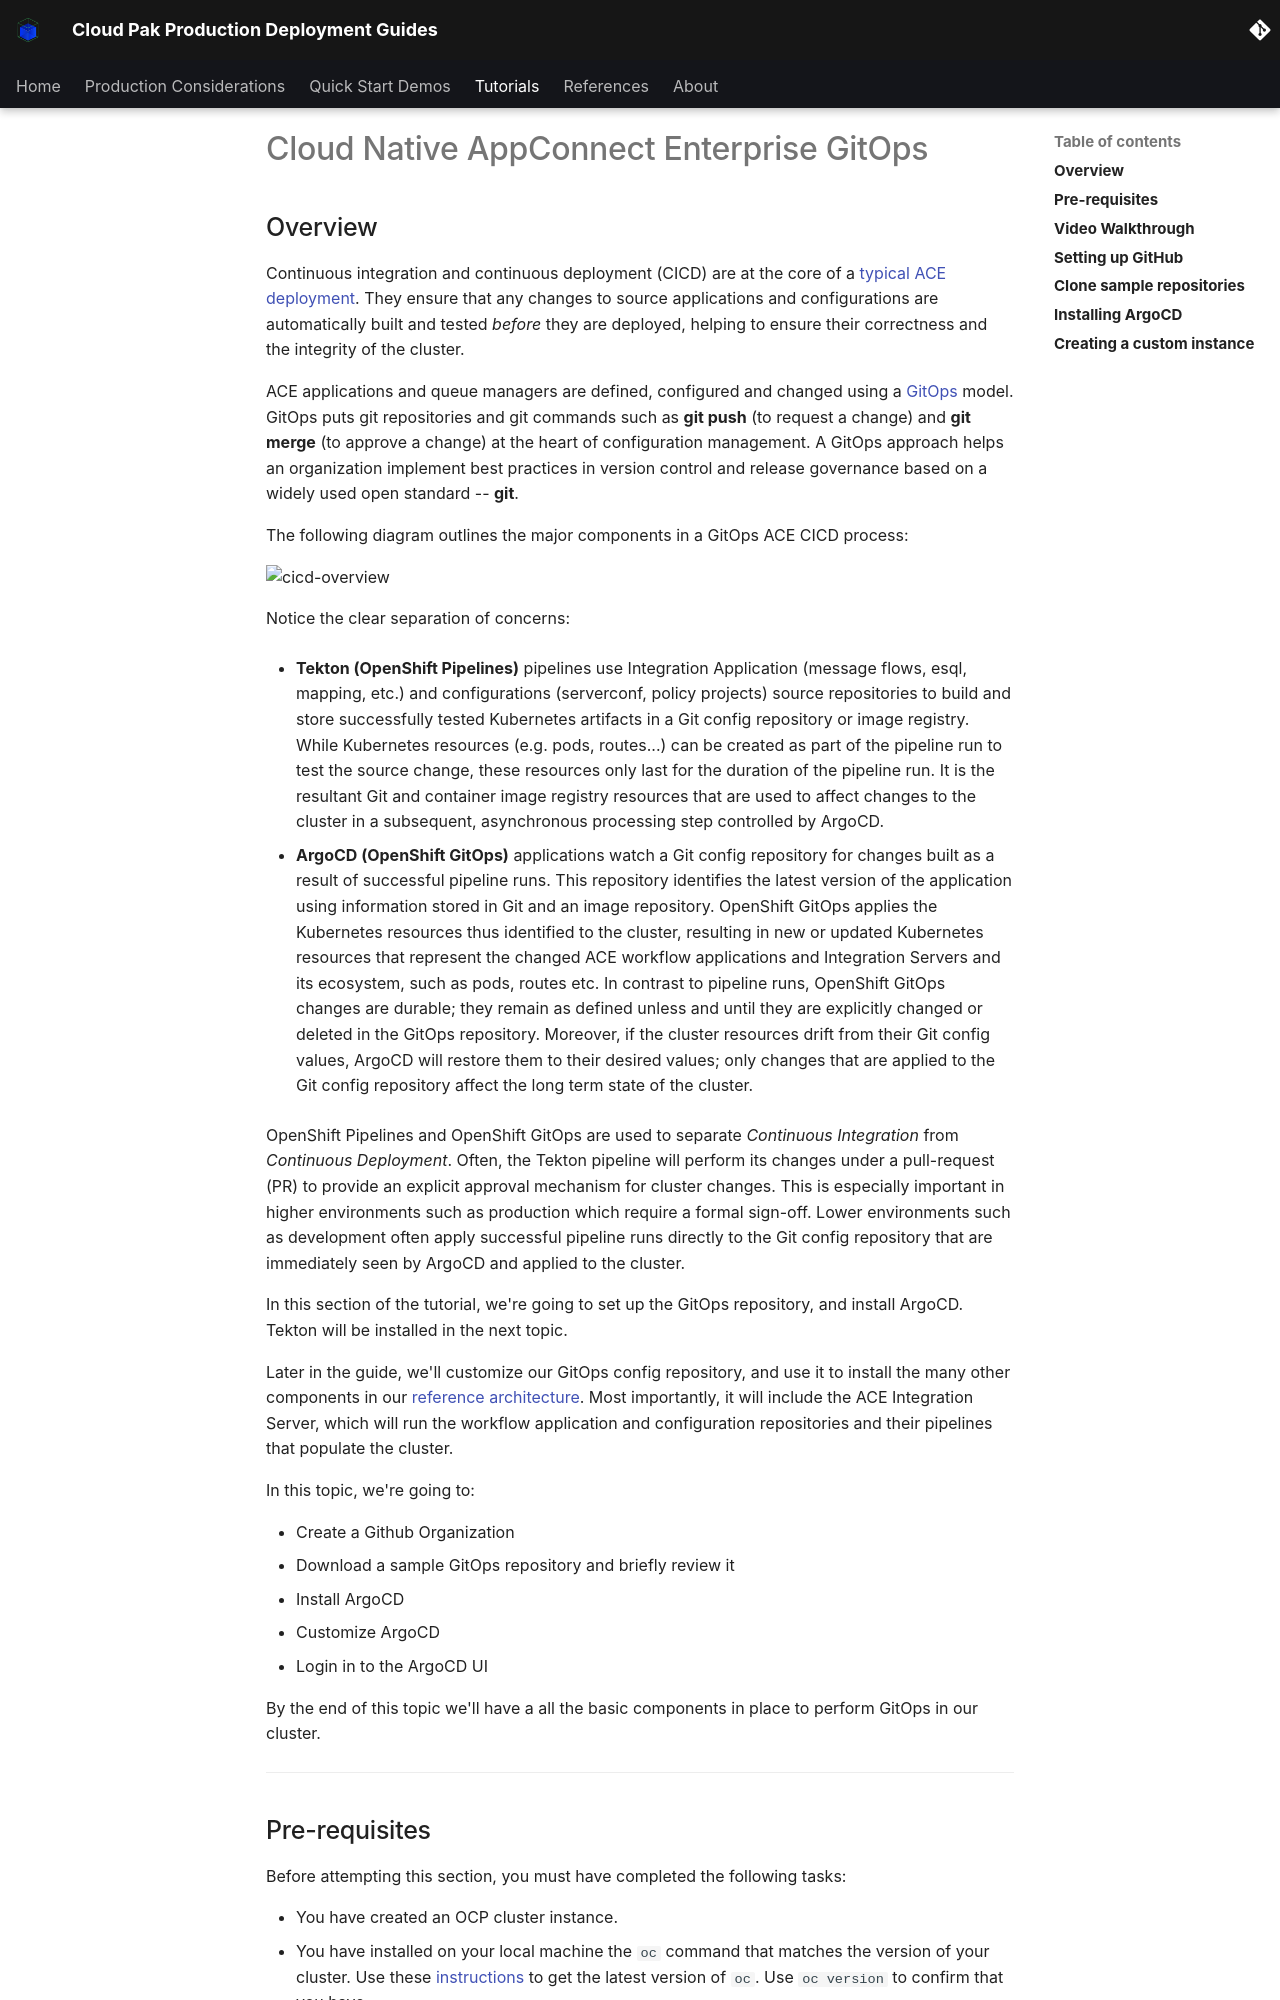

repository: ncolon/production-deployment-guides · page: guides/cp4i/ace/cluster-config/gitops-tekton-argocd/index.html · generator: mkdocs

# Cloud Native AppConnect Enterprise GitOps

<!--- cSpell:ignore CICD qube cntk autoplay allowfullscreen clusterrole clusterrolebinding walkthrough Walkthrough webkitallowfullscreen msallowfullscreen -->
